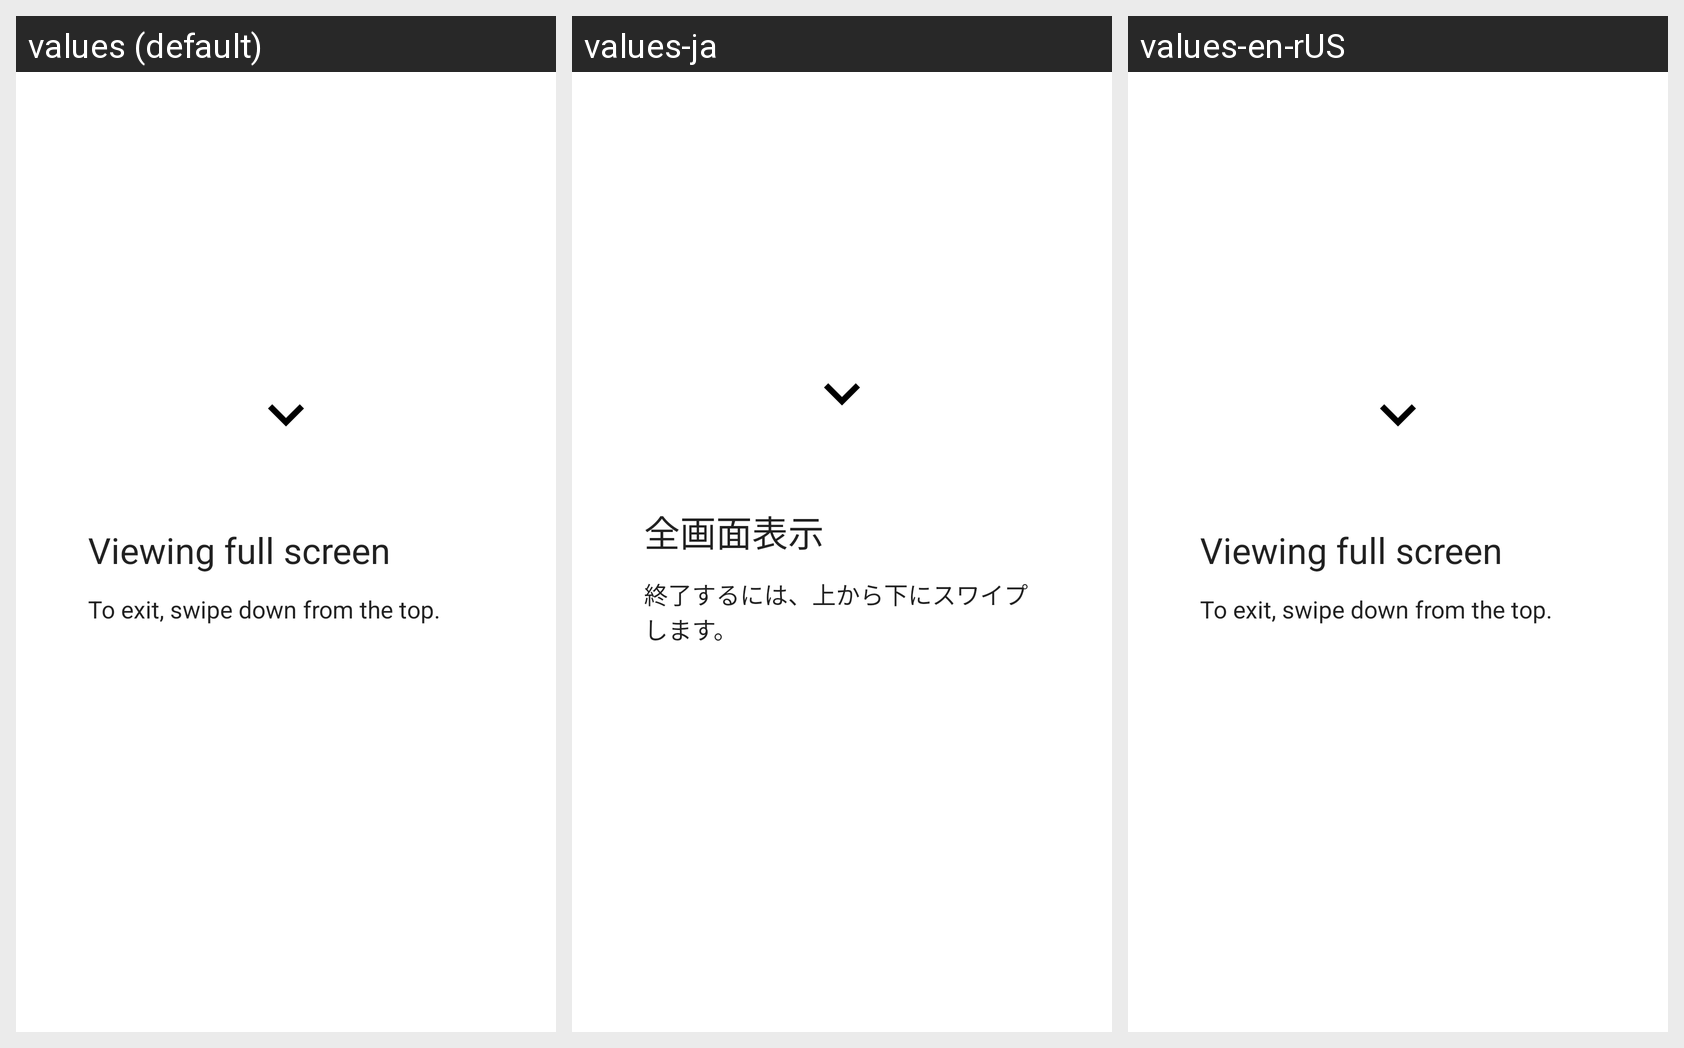

Strings drawn on this Android screen and how each of the app's shown locales translates them:
Android screen res/layout/immersive_mode_cling.xml rendered under 3 locales, left to right: values (default), values-ja, values-en-rUS. Device: Nexus 5 (rendered at 1080×1920; each locale shown at half size, 540×960, under a caption strip naming it); theme Theme.DeviceDefault.Light.DarkActionBar.
Strings drawn on this screen, with the default value and each locale's value (text and hints the layout hard-codes, and strings that could not be matched under every locale, appear in the picture but are not listed):

immersive_cling_title
  values: Viewing full screen
  values-ja: 全画面表示
  values-en-rUS: Viewing full screen  [not translated; the default value is used]

immersive_cling_description
  values: To exit, swipe down from the top.
  values-ja: 終了するには、上から下にスワイプします。
  values-en-rUS: To exit, swipe down from the top.  [not translated; the default value is used]
